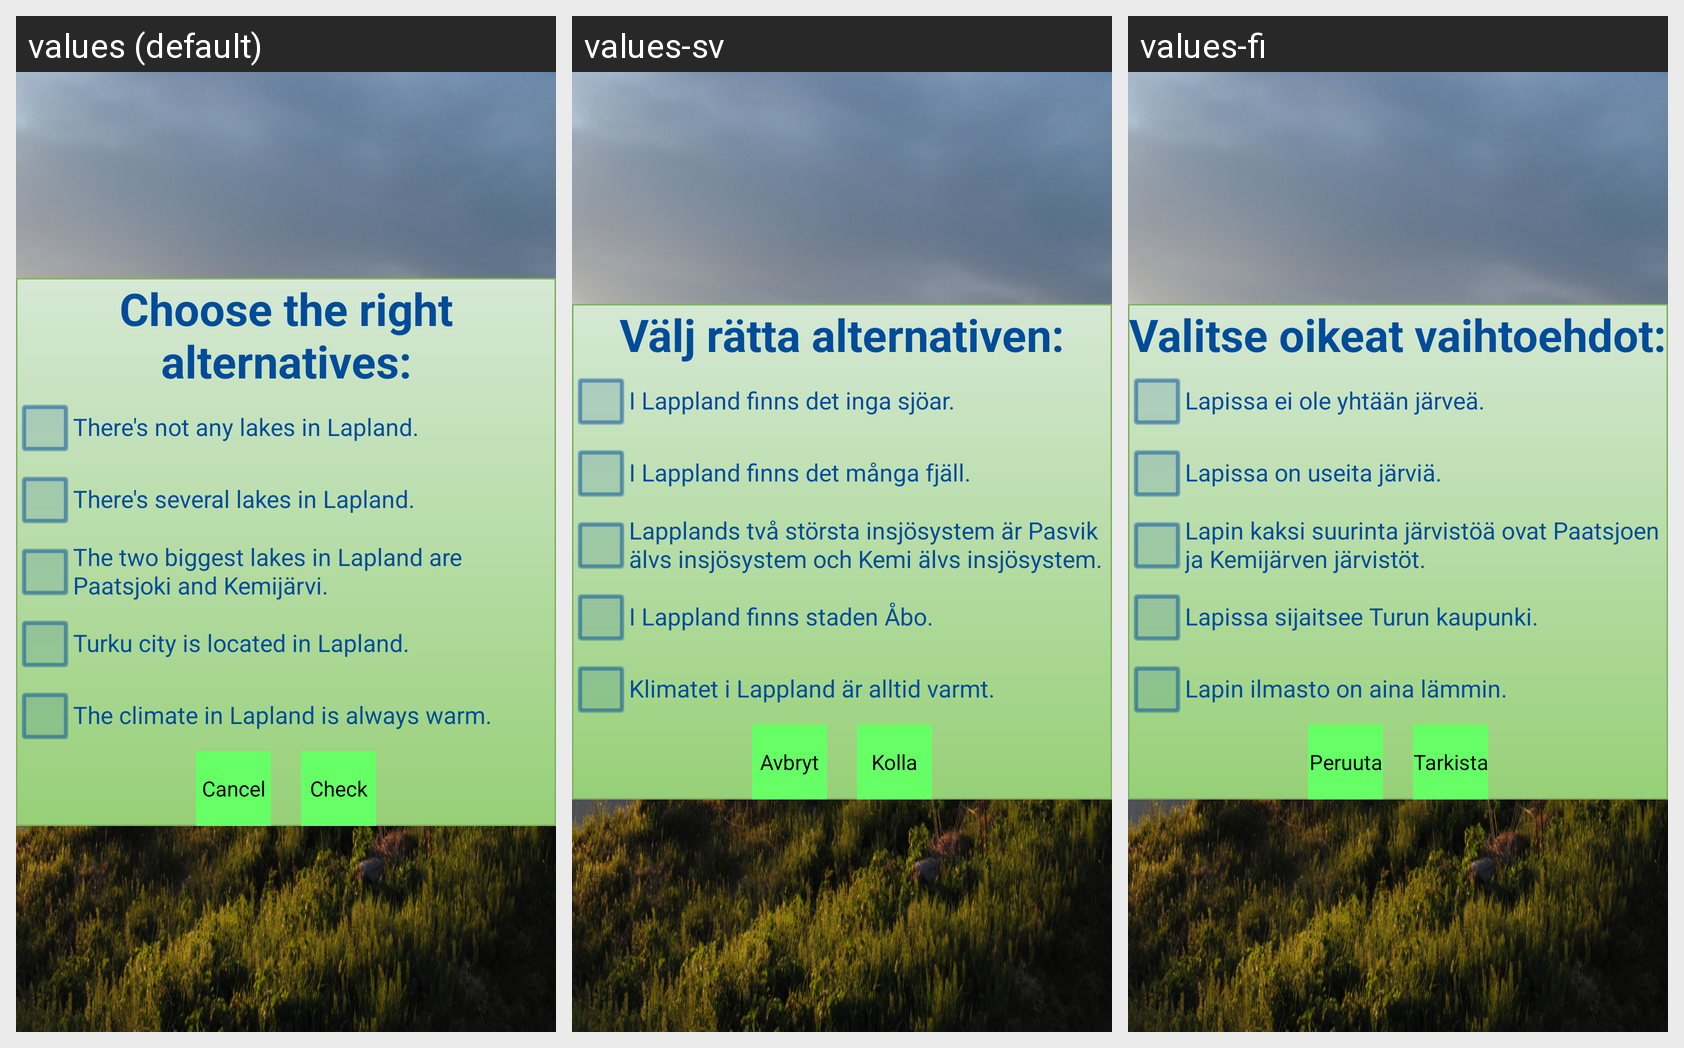

Locale-by-locale string values for the Android screen shown in this grid:
Android screen res/layout/lapland_exercise3_layout.xml rendered under 3 locales, left to right: values (default), values-sv, values-fi. Device: Nexus 5 (rendered at 1080×1920; each locale shown at half size, 540×960, under a caption strip naming it); theme AppTheme.
Strings drawn on this screen, with the default value and each locale's value (text and hints the layout hard-codes, and strings that could not be matched under every locale, appear in the picture but are not listed):

choose_right_alternatives_text
  values: Choose the right alternatives:
  values-sv: Välj rätta alternativen:
  values-fi: Valitse oikeat vaihtoehdot:

lapland_exercise3_alternative1
  values: There's not any lakes in Lapland.
  values-sv: I Lappland finns det inga sjöar.
  values-fi: Lapissa ei ole yhtään järveä.

lapland_exercise3_alternative2
  values: There's several lakes in Lapland.
  values-sv: I Lappland finns det många fjäll.
  values-fi: Lapissa on useita järviä.

lapland_exercise3_alternative3
  values: The two biggest lakes in Lapland are Paatsjoki and Kemijärvi.
  values-sv: Lapplands två största insjösystem är Pasvik älvs insjösystem och Kemi älvs insjösystem.
  values-fi: Lapin kaksi suurinta järvistöä ovat Paatsjoen ja Kemijärven järvistöt.

lapland_exercise3_alternative4
  values: Turku city is located in Lapland.
  values-sv: I Lappland finns staden Åbo.
  values-fi: Lapissa sijaitsee Turun kaupunki.

lapland_exercise3_alternative5
  values: The climate in Lapland is always warm.
  values-sv: Klimatet i Lappland är alltid varmt.
  values-fi: Lapin ilmasto on aina lämmin.

cancel_button_text
  values: Cancel
  values-sv: Avbryt
  values-fi: Peruuta

check_button_text
  values: Check
  values-sv: Kolla
  values-fi: Tarkista
